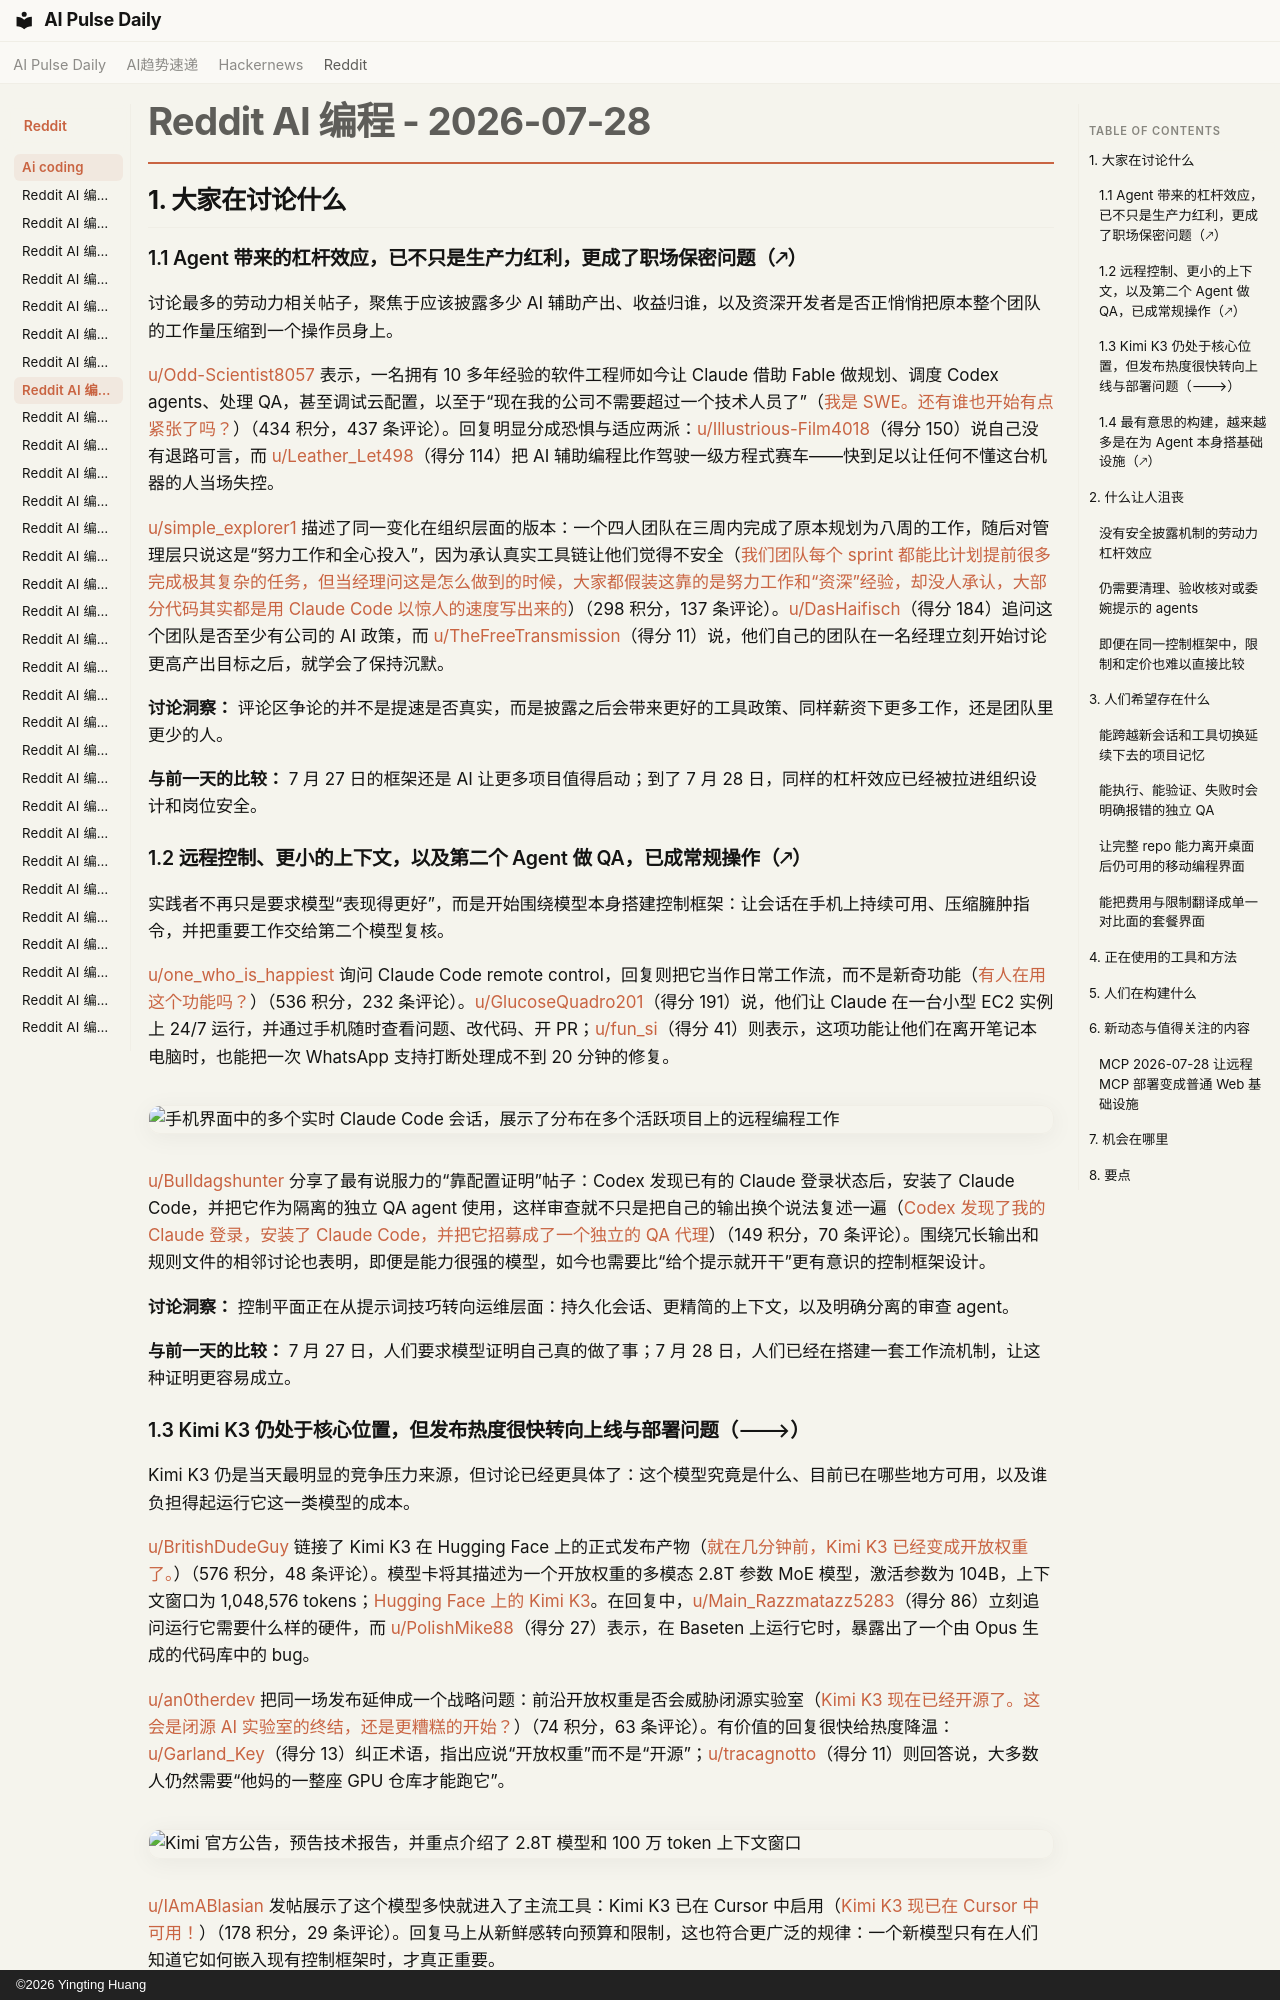

repository: vibewatch/vibewatch.github.io · page: reddit/ai-coding/2026-07-28.zh/index.html · generator: mkdocs · copyright: ©2026 Yingting Huang

# Reddit AI 编程 - 2026-07-28

## 1. 大家在讨论什么

### 1.1 Agent 带来的杠杆效应，已不只是生产力红利，更成了职场保密问题（🡕）

讨论最多的劳动力相关帖子，聚焦于应该披露多少 AI 辅助产出、收益归谁，以及资深开发者是否正悄悄把原本整个团队的工作量压缩到一个操作员身上。

[u/Odd-Scientist8057](https://www.reddit.com/user/Odd-Scientist8057) 表示，一名拥有 10 多年经验的软件工程师如今让 Claude 借助 Fable 做规划、调度 Codex agents、处理 QA，甚至调试云配置，以至于“现在我的公司不需要超过一个技术人员了”（[我是 SWE。还有谁也开始有点紧张了吗？](https://www.reddit.com/r/ClaudeCode/comments/1v8o6ep/swe_here_is_anyone_else_getting_a_little_nervous/)）（434 积分，437 条评论）。回复明显分成恐惧与适应两派：[u/Illustrious-Film4018](https://www.reddit.com/user/Illustrious-Film4018)（得分 150）说自己没有退路可言，而 [u/Leather_Let498](https://www.reddit.com/user/Leather_Let498)（得分 114）把 AI 辅助编程比作驾驶一级方程式赛车——快到足以让任何不懂这台机器的人当场失控。

[u/simple_explorer1](https://www.reddit.com/user/simple_explorer1) 描述了同一变化在组织层面的版本：一个四人团队在三周内完成了原本规划为八周的工作，随后对管理层只说这是“努力工作和全心投入”，因为承认真实工具链让他们觉得不安全（[我们团队每个 sprint 都能比计划提前很多完成极其复杂的任务，但当经理问这是怎么做到的时候，大家都假装这靠的是努力工作和“资深”经验，却没人承认，大部分代码其实都是用 Claude Code 以惊人的速度写出来的](https://www.reddit.com/r/ClaudeCode/comments/1v8exus/my_team_is_finishing_extremely_complex_tasks/)）（298 积分，137 条评论）。[u/DasHaifisch](https://www.reddit.com/user/DasHaifisch)（得分 184）追问这个团队是否至少有公司的 AI 政策，而 [u/TheFreeTransmission](https://www.reddit.com/user/TheFreeTransmission)（得分 11）说，他们自己的团队在一名经理立刻开始讨论更高产出目标之后，就学会了保持沉默。

**讨论洞察：** 评论区争论的并不是提速是否真实，而是披露之后会带来更好的工具政策、同样薪资下更多工作，还是团队里更少的人。

**与前一天的比较：** 7 月 27 日的框架还是 AI 让更多项目值得启动；到了 7 月 28 日，同样的杠杆效应已经被拉进组织设计和岗位安全。

### 1.2 远程控制、更小的上下文，以及第二个 Agent 做 QA，已成常规操作（🡕）

实践者不再只是要求模型“表现得更好”，而是开始围绕模型本身搭建控制框架：让会话在手机上持续可用、压缩臃肿指令，并把重要工作交给第二个模型复核。

[u/one_who_is_happiest](https://www.reddit.com/user/one_who_is_happiest) 询问 Claude Code remote control，回复则把它当作日常工作流，而不是新奇功能（[有人在用这个功能吗？](https://www.reddit.com/r/ClaudeCode/comments/1v8t82z/anyone_using_this_feature/)）（536 积分，232 条评论）。[u/GlucoseQuadro201](https://www.reddit.com/user/GlucoseQuadro201)（得分 191）说，他们让 Claude 在一台小型 EC2 实例上 24/7 运行，并通过手机随时查看问题、改代码、开 PR；[u/fun_si](https://www.reddit.com/user/fun_si)（得分 41）则表示，这项功能让他们在离开笔记本电脑时，也能把一次 WhatsApp 支持打断处理成不到 20 分钟的修复。

![手机界面中的多个实时 Claude Code 会话，展示了分布在多个活跃项目上的远程编程工作](https://preview.redd.it/gx0pqslnxzfh1.jpeg?width=1206&format=pjpg&auto=webp&s=afe9bc388ad37eeab87d449f2d14b589c92713fb)

[u/Bulldagshunter](https://www.reddit.com/user/Bulldagshunter) 分享了最有说服力的“靠配置证明”帖子：Codex 发现已有的 Claude 登录状态后，安装了 Claude Code，并把它作为隔离的独立 QA agent 使用，这样审查就不只是把自己的输出换个说法复述一遍（[Codex 发现了我的 Claude 登录，安装了 Claude Code，并把它招募成了一个独立的 QA 代理](https://www.reddit.com/r/ClaudeCode/comments/1v8ncff/codex_found_my_claude_login_installed_claude_code/)）（149 积分，70 条评论）。围绕冗长输出和规则文件的相邻讨论也表明，即便是能力很强的模型，如今也需要比“给个提示就开干”更有意识的控制框架设计。

**讨论洞察：** 控制平面正在从提示词技巧转向运维层面：持久化会话、更精简的上下文，以及明确分离的审查 agent。

**与前一天的比较：** 7 月 27 日，人们要求模型证明自己真的做了事；7 月 28 日，人们已经在搭建一套工作流机制，让这种证明更容易成立。

### 1.3 Kimi K3 仍处于核心位置，但发布热度很快转向上线与部署问题（🡒）

Kimi K3 仍是当天最明显的竞争压力来源，但讨论已经更具体了：这个模型究竟是什么、目前已在哪些地方可用，以及谁负担得起运行它这一类模型的成本。

[u/BritishDudeGuy](https://www.reddit.com/user/BritishDudeGuy) 链接了 Kimi K3 在 Hugging Face 上的正式发布产物（[就在几分钟前，Kimi K3 已经变成开放权重了。](https://www.reddit.com/r/ClaudeCode/comments/1v83bd9/kimi_k3_has_become_openweights_just_as_of_a_few/)）（576 积分，48 条评论）。模型卡将其描述为一个开放权重的多模态 2.8T 参数 MoE 模型，激活参数为 104B，上下文窗口为 1,048,576 tokens；[Hugging Face 上的 Kimi K3](https://huggingface.co/moonshotai/Kimi-K3)。在回复中，[u/Main_Razzmatazz5283](https://www.reddit.com/user/Main_Razzmatazz5283)（得分 86）立刻追问运行它需要什么样的硬件，而 [u/PolishMike88](https://www.reddit.com/user/PolishMike88)（得分 27）表示，在 Baseten 上运行它时，暴露出了一个由 Opus 生成的代码库中的 bug。

[u/an0therdev](https://www.reddit.com/user/an0therdev) 把同一场发布延伸成一个战略问题：前沿开放权重是否会威胁闭源实验室（[Kimi K3 现在已经开源了。这会是闭源 AI 实验室的终结，还是更糟糕的开始？](https://www.reddit.com/r/vibecoding/comments/1v8opeg/kimi_k3_is_now_open_source_is_this_the_end_of/)）（74 积分，63 条评论）。有价值的回复很快给热度降温：[u/Garland_Key](https://www.reddit.com/user/Garland_Key)（得分 13）纠正术语，指出应说“开放权重”而不是“开源”；[u/tracagnotto](https://www.reddit.com/user/tracagnotto)（得分 11）则回答说，大多数人仍然需要“他妈的一整座 GPU 仓库才能跑它”。

![Kimi 官方公告，预告技术报告，并重点介绍了 2.8T 模型和 100 万 token 上下文窗口](https://i.redd.it/u36sispjnwfh1.jpeg)

[u/IAmABlasian](https://www.reddit.com/user/IAmABlasian) 发帖展示了这个模型多快就进入了主流工具：Kimi K3 已在 Cursor 中启用（[Kimi K3 现已在 Cursor 中可用！](https://www.reddit.com/r/cursor/comments/1v8dc8s/kimi_k3_now_available_in_cursor/)）（178 积分，29 条评论）。回复马上从新鲜感转向预算和限制，这也符合更广泛的规律：一个新模型只有在人们知道它如何嵌入现有控制框架时，才真正重要。

![Cursor 设置界面显示，Kimi K3 已经作为可选模型在产品中开放](https://i.redd.it/g6tdvyb28ufh1.png)

**讨论洞察：** 最有分量的 Kimi 讨论，已经不再只是为“开放”欢呼，而是在追问开放到底意味着什么、谁能托管它，以及它是否已经强到值得投入真实的套餐预算。

**与前一天的比较：** 7 月 27 日聚焦的是开放权重事件本身；7 月 28 日则转向产品可用性与部署现实。
